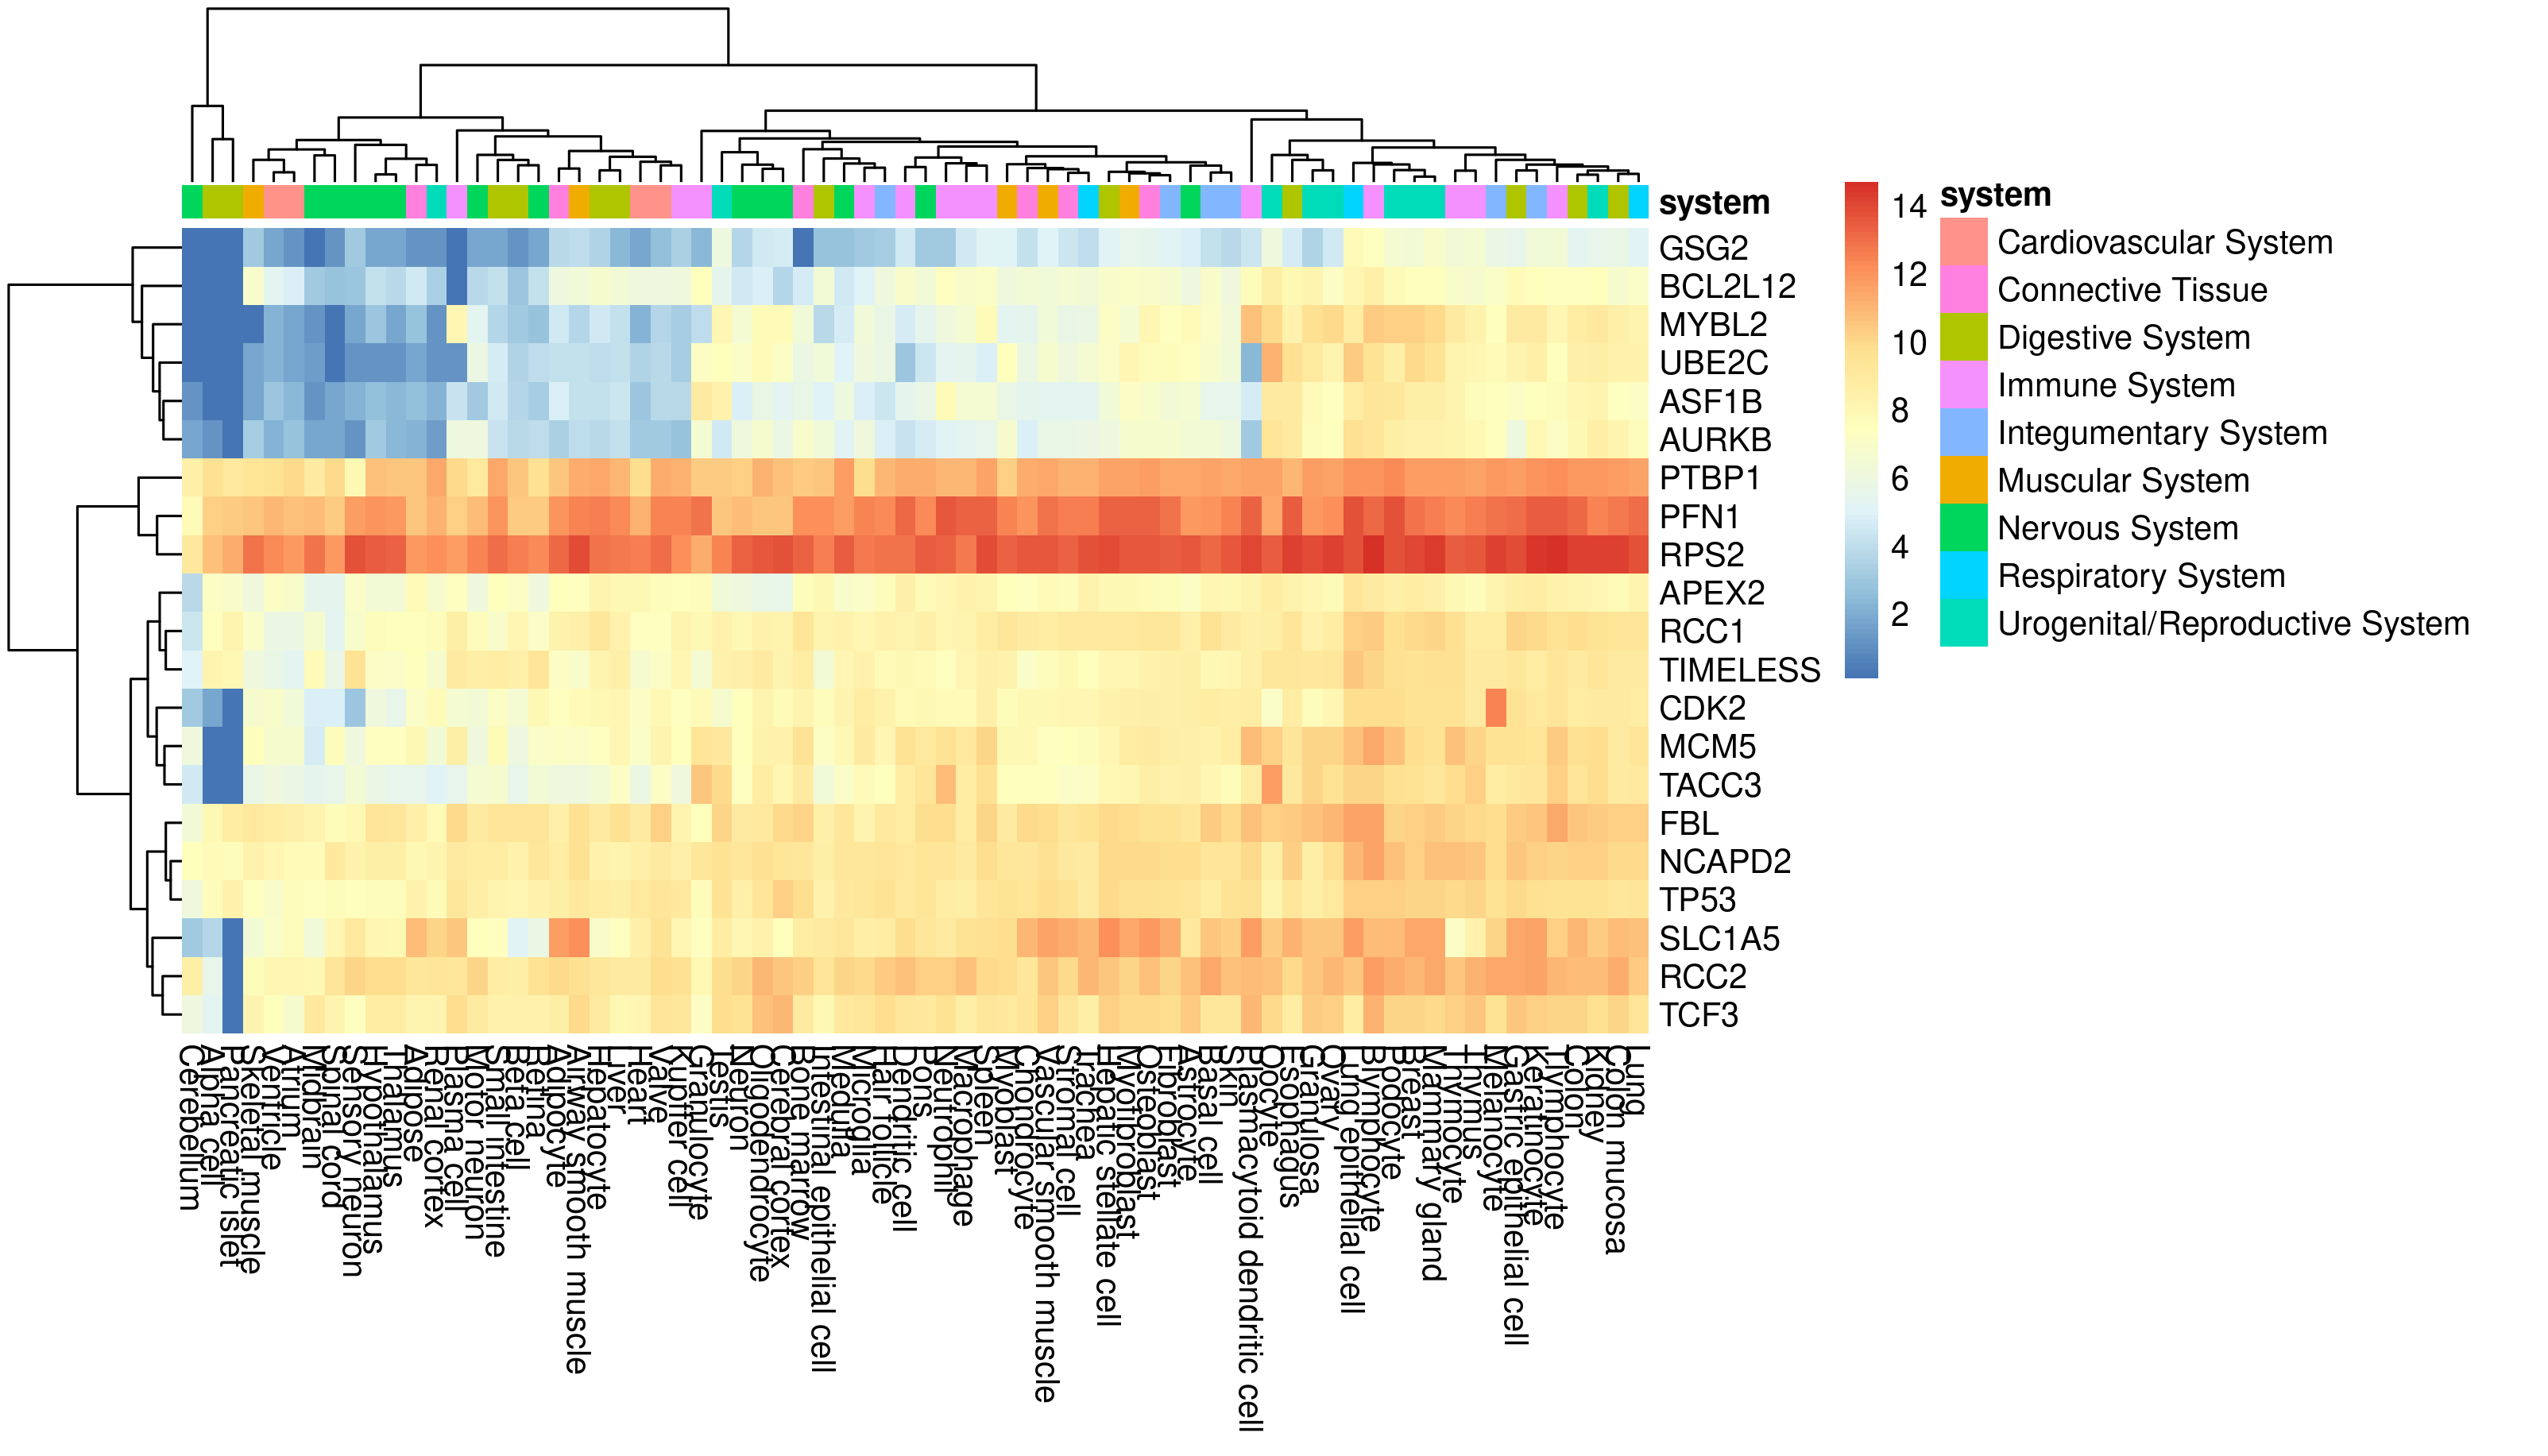

The data file committed next to this chart (first rows):
, Heart, Valve, Ventricle, Atrium, Adipose, Osteoblast, Stromal cell, Bone marrow, Adipocyte, Chondrocyte, Gastric epithelial cell, Esophagus, Colon, Hepatocyte, Intestinal epithelial cell, Hepatic stellate cell, Liver, Colon mucosa, Small intestine, Beta cell, Alpha cell, Pancreatic islet, Blymphocyte
APEX2, 7.868, 7.64, 7.204, 6.961, 7.775, 7.753, 7.627, 7.603, 7.492, 7.323, 8.698, 8.33, 8.23, 8.191, 7.916, 7.886, 7.873, 7.718, 7.506, 7.163, 7.119, 6.899, 9.008
ASF1B, 2.925, 3.832, 2.925, 2.42, 2.617, 6.862, 5.287, 5.726, 4.81, 5.474, 7.226, 8.905, 8.125, 4.055, 4.946, 6.387, 4.474, 7.357, 4.56, 3.676, 0.1136, 0.1136, 9.447
AURKB, 3.174, 3.174, 2.163, 2.776, 2.163, 6.696, 5.726, 6.853, 3.391, 4.915, 5.997, 8.916, 7.945, 3.77, 6.251, 5.952, 4.167, 8.153, 4.313, 3.801, 1.21, 0.1136, 9.427
BCL2L12, 6.147, 6.089, 5.26, 4.81, 4.599, 6.909, 6.614, 4.712, 5.967, 6.494, 7.78, 7.918, 7.39, 6.741, 6.485, 6.966, 6.482, 6.82, 4.111, 2.925, 0.1136, 0.1136, 8.454
CDK2, 7.204, 7.851, 6.957, 6.334, 7.063, 8.71, 8.139, 8.286, 7.397, 7.977, 9.492, 8.85, 8.728, 7.972, 7.679, 8.373, 8.089, 8.895, 7.204, 6.642, 1.813, 0.1136, 9.801
FBL, 8.878, 10.24, 8.856, 8.498, 8.477, 9.547, 9.281, 10.16, 8.517, 9.925, 10.33, 10.42, 10.55, 8.997, 8.474, 10.02, 9.674, 10.21, 9.366, 9.319, 7.88, 8.767, 11.54
GSG2, 1.813, 2.617, 1.813, 1.21, 1.21, 5.504, 4.453, 0.1136, 3.832, 4.083, 5.618, 4.778, 5.26, 3.481, 2.85, 5.208, 2.42, 5.671, 1.813, 1.21, 0.1136, 0.1136, 7.288
MCM5, 6.975, 8.27, 6.796, 6.777, 7.981, 8.937, 7.427, 9.576, 7.232, 7.941, 9.511, 9.426, 9.625, 7.39, 7.233, 8.115, 8.021, 8.981, 7.829, 5.983, 0.1136, 0.1136, 11.38
MYBL2, 2.163, 3.676, 2.163, 1.813, 2.776, 8.011, 5.735, 6.275, 4.635, 5.441, 8.961, 8.33, 8.81, 4.56, 3.824, 7.218, 4.167, 8.511, 3.708, 3.056, 0.1136, 0.1136, 10.46
NCAPD2, 8.525, 8.977, 8.051, 7.812, 7.88, 9.959, 9.161, 9.305, 8.777, 9.185, 10.5, 10.32, 10.25, 8.36, 8.646, 9.982, 8.243, 10, 8.796, 8.395, 7.841, 7.627, 11.5
PFN1, 11.15, 12.39, 11.03, 10.73, 10.59, 13.25, 12.52, 12.16, 11.98, 12, 13.1, 13.5, 13.16, 12.59, 12.08, 13.36, 12.33, 12.75, 11.99, 10.33, 10.28, 10.4, 13.24
PTBP1, 9.781, 11.3, 9.561, 9.92, 10.6, 11.69, 11.1, 10.38, 10.6, 11.34, 11.72, 11.02, 11.83, 11.36, 10.55, 11.64, 10.99, 11.69, 11.44, 10.49, 9.611, 9.129, 12
RCC1, 7.363, 7.386, 5.902, 5.855, 7.527, 9.308, 9.05, 9.355, 8.363, 8.951, 10.13, 9.361, 9.861, 9.238, 8.222, 9.033, 8.376, 9.395, 6.89, 8.107, 7.411, 8.286, 10.47
RCC2, 8.929, 9.851, 8.017, 8.024, 9.253, 10.67, 9.988, 10.21, 9.957, 9.269, 11.45, 10.02, 10.87, 9.236, 9.42, 10.59, 8.898, 11.34, 8.784, 8.624, 5.655, 0.1136, 11.68
RPS2, 12.6, 12.97, 12.34, 11.84, 11.87, 13.56, 13.26, 13.31, 13.18, 13.61, 13.84, 14.18, 14.19, 12.96, 12.52, 13.85, 12.77, 14.24, 13.06, 12.55, 10.76, 11.25, 14.64
SLC1A5, 8.557, 9.505, 7.063, 7.633, 10.89, 11.8, 11.3, 8.796, 11.73, 11.04, 11.48, 11.19, 10.95, 6.838, 8.89, 12.21, 7.288, 10.78, 7.274, 5.143, 3.708, 0.1136, 10.89
TACC3, 5.936, 7.158, 6.131, 5.906, 5.633, 8.65, 7.115, 8.946, 6.188, 7.411, 9.021, 9.088, 9.325, 6.436, 6.299, 7.923, 7.119, 9.012, 6.767, 5.533, 0.1136, 0.1136, 10.13
TCF3, 8.096, 9.332, 7.427, 6.721, 8.2, 10.02, 9.37, 8.926, 8.631, 9.375, 10.53, 8.869, 10.14, 8.97, 7.946, 10.2, 7.891, 10.07, 8.343, 8.413, 5.235, 0.1136, 11.21
TIMELESS, 6.69, 7.144, 5.674, 5.329, 7.472, 8.366, 7.883, 8.747, 7.183, 7.077, 9.216, 9.213, 8.937, 8.276, 6.463, 8.076, 8.551, 8.97, 8.739, 8.452, 8.174, 7.859, 10.06
TP53, 9.062, 9.399, 6.93, 7.576, 8.428, 9.602, 9.502, 9.852, 8.665, 9.324, 9.947, 9.238, 9.456, 8.81, 8.432, 9.953, 8.633, 9.211, 8.178, 8.004, 7.675, 8.401, 10.23
UBE2C, 3.481, 3.77, 2.163, 1.813, 1.813, 7.646, 6.188, 5.811, 4.111, 5.876, 8.268, 9.74, 8.57, 4.004, 6.294, 7.055, 4.055, 8.357, 4.746, 3.563, 0.1136, 0.1136, 9.479
